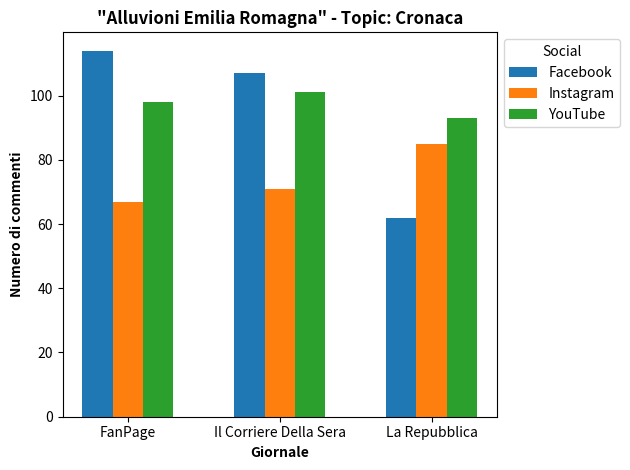

Python code for this plot:
import pandas as pd
import matplotlib.pyplot as plt

# Creazione del DataFrame dai dati forniti
data = {
    'Titolo': ['Alluvioni Emilia Romagna'] * 9,
    'Social': ['FanPage'] * 3 + ['Il Corriere Della Sera'] * 3 + ['La Repubblica'] * 3,
    'Giornale': ['Facebook', 'Instagram', 'YouTube'] * 3,
    'Commenti': [114, 67, 98, 107, 71, 101, 62, 85, 93]
}

df = pd.DataFrame(data)

# Creazione del grafico a barre con gruppi affiancati
fig, ax = plt.subplots()

# Raggruppamento per social e giornale e calcolo del numero di commenti
commenti_per_social_giornale = df.groupby(['Social', 'Giornale'])['Commenti'].sum().unstack(fill_value=0)
print(commenti_per_social_giornale)
# Calcolo delle posizioni dei gruppi di barre
ind = range(len(commenti_per_social_giornale.index))

# Creazione delle barre per ogni combinazione di social e giornale
width = 0.2
for i, col in enumerate(commenti_per_social_giornale.columns):
    print(col)
    ax.bar([x + width * i for x in ind], commenti_per_social_giornale[col], width=width, label=col)

# Impostazione del titolo in grassetto
ax.set_title(f'"{df["Titolo"].iloc[0]}" - Topic: Cronaca', fontweight='bold')
ax.set_xlabel('Giornale', fontweight='bold')  # Impostazione dell'etichetta sull'asse x in grassetto
ax.set_ylabel('Numero di commenti', fontweight='bold')  # Impostazione dell'etichetta sull'asse y in grassetto

# Impostazione delle etichette della legenda
ax.legend(title='Social', loc='upper left', bbox_to_anchor=(1, 1))

# Impostazione delle etichette sull'asse x
ax.set_xticks([x + 0.2 for x in ind])
ax.set_xticklabels(commenti_per_social_giornale.index)

plt.xticks(rotation=0)

# Impostazione del margine per garantire che l'intera legenda sia visibile
plt.tight_layout()

# Visualizzazione del grafico
plt.show()


# Impostazione del margine per garantire che l'intera legenda sia visibile
plt.tight_layout()

# Visualizzazione del grafico
plt.show()